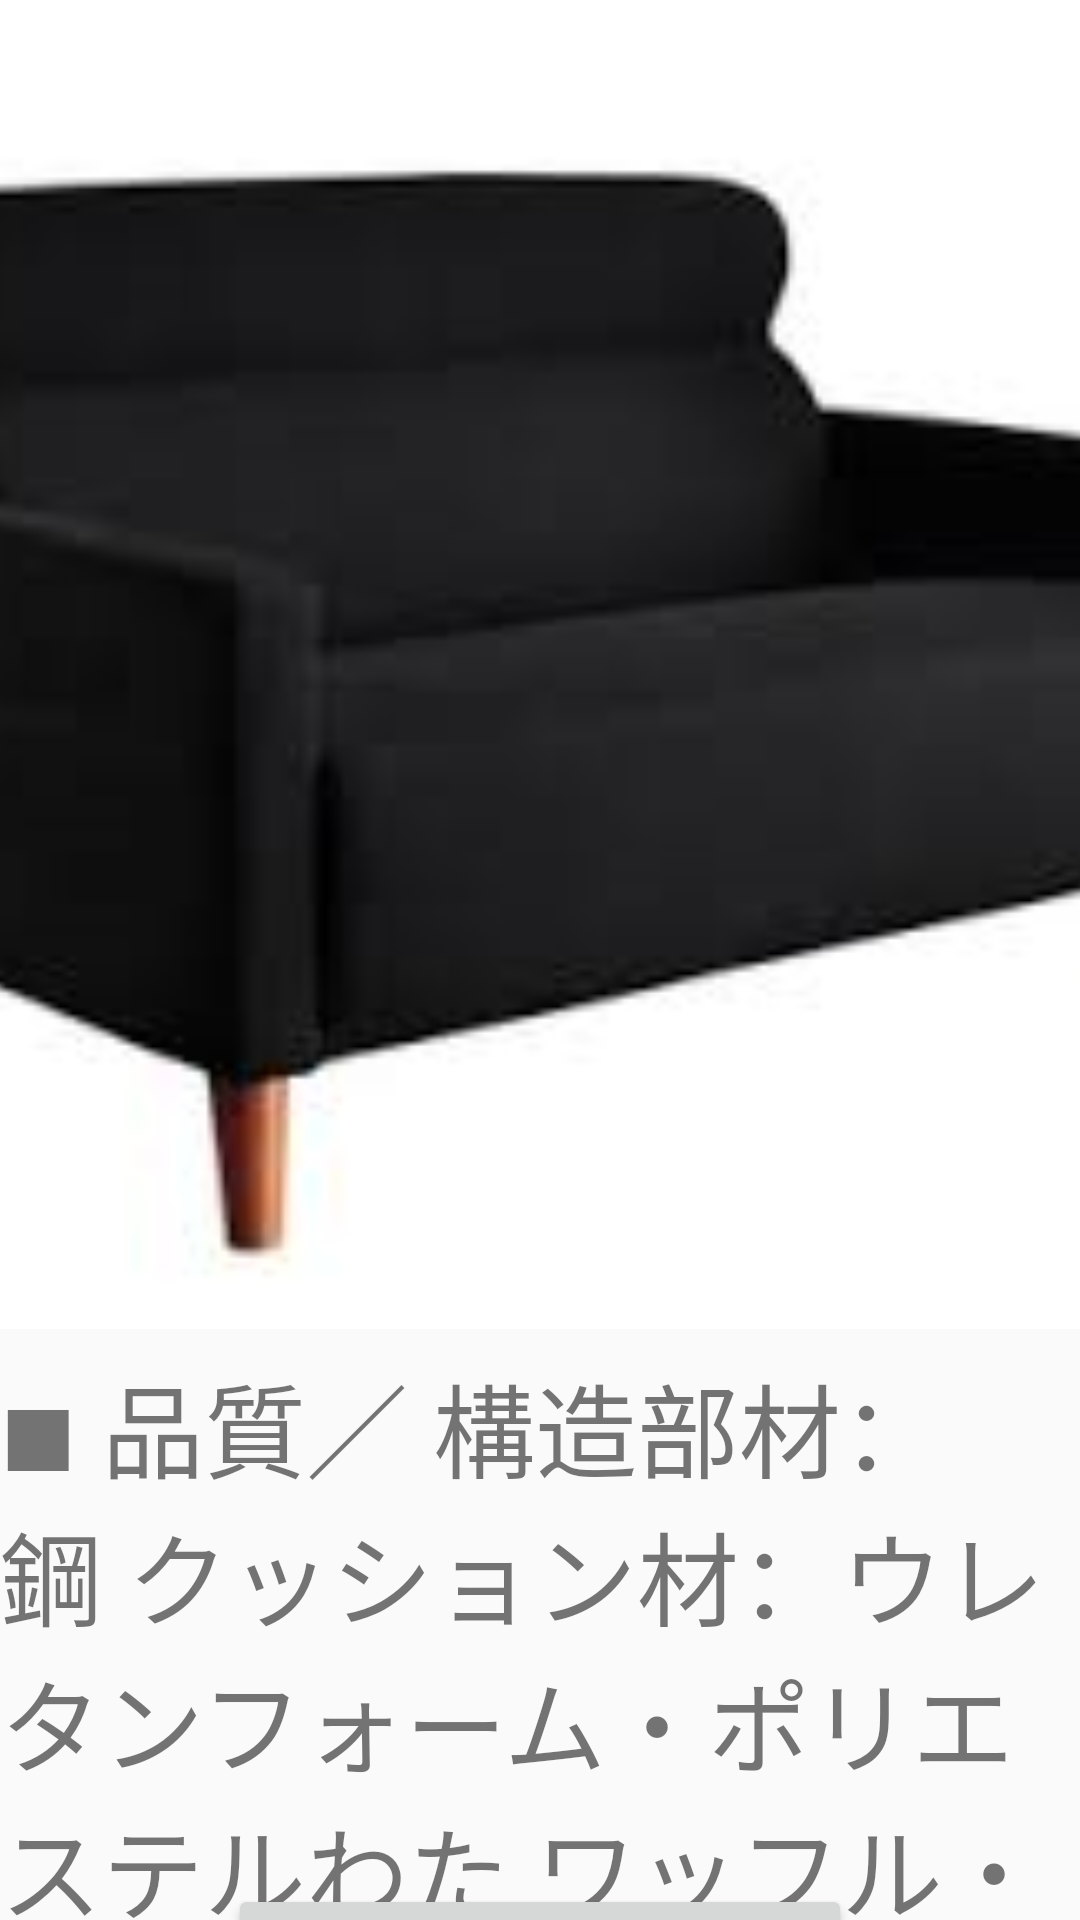

The Android layout XML behind this screen, and the referenced resources:
<!-- AndroidManifest.xml: application theme AppTheme -->
<!-- res/layout/activity_buyctivity.xml -->
<?xml version="1.0" encoding="utf-8"?>
<android.support.constraint.ConstraintLayout xmlns:android="http://schemas.android.com/apk/res/android"
    xmlns:app="http://schemas.android.com/apk/res-auto"
    xmlns:tools="http://schemas.android.com/tools"
    android:layout_width="match_parent"
    android:layout_height="match_parent"
    tools:context=".buyctivity">

    <ImageView
        android:id="@+id/imageView2"
        android:layout_width="557dp"
        android:layout_height="443dp"

        android:scaleType="centerCrop"
        app:layout_constraintEnd_toEndOf="parent"
        app:layout_constraintLeft_toLeftOf="parent"
        app:layout_constraintRight_toRightOf="parent"
        app:layout_constraintStart_toStartOf="parent"
        app:srcCompat="@drawable/item1"
        tools:ignore="MissingConstraints"
        tools:layout_editor_absoluteY="2dp" />

    <TextView
        android:id="@+id/textView"
        android:layout_width="0dp"
        android:layout_height="247dp"
        android:layout_marginBottom="8dp"
        android:layout_marginTop="8dp"
        android:text="■ 品質／ 構造部材：鋼 クッション材：ウレタンフォーム・ポリエステルわた ワッフル・ファブリック張り材：ポリエステル100％、レザー調張り材：合成皮革 ■ サイズ(幅×奥行×高さ／約cm)／ 115～148×60～70×60(座面高30) ■ 生産国／中国 ※脚のみお客様取付 "
        android:textSize="34dp"
        app:layout_constraintBottom_toBottomOf="parent"
        app:layout_constraintStart_toStartOf="parent"
        app:layout_constraintTop_toBottomOf="@+id/imageView2"
        app:layout_constraintVertical_bias="0.0"
        tools:text="■ 品質／ 構造部材：鋼 クッション材：ウレタンフォーム・ポリエステルわた ワッフル・ファブリック張り材：ポリエステル100％、レザー調張り材：合成皮革 ■ サイズ(幅×奥行×高さ／約cm)／ 115～148×60～70×60(座面高30) ■ 生産国／中国 ※脚のみお客様取付 " />

    <Button
        android:id="@+id/button"
        android:layout_width="208dp"
        android:layout_height="82dp"
        android:layout_marginBottom="8dp"
        android:layout_marginEnd="8dp"
        android:layout_marginLeft="8dp"
        android:layout_marginRight="8dp"
        android:layout_marginStart="8dp"
        android:layout_marginTop="8dp"
        android:onClick="onMainButtonTapped"
        android:text="購入の手続きへ"
        android:visibility="visible"
        app:layout_constraintBottom_toBottomOf="parent"
        app:layout_constraintEnd_toEndOf="parent"
        app:layout_constraintStart_toStartOf="parent"
        app:layout_constraintTop_toBottomOf="@+id/textView" />
</android.support.constraint.ConstraintLayout>
<!-- resources referenced by this layout -->
<resources>
  <!-- drawable item1: png bitmap (drawable, 21839 bytes) -->
  <style name="AppTheme" parent="Theme.AppCompat.Light.NoActionBar">
          
          <item name="colorPrimary">@color/colorPrimaryDark</item>
          <item name="colorPrimaryDark">@color/colorPrimaryDark</item>
          <item name="colorAccent">@android:color/holo_blue_bright</item>
      </style>
  <color name="colorPrimaryDark">#111112</color>
</resources>
